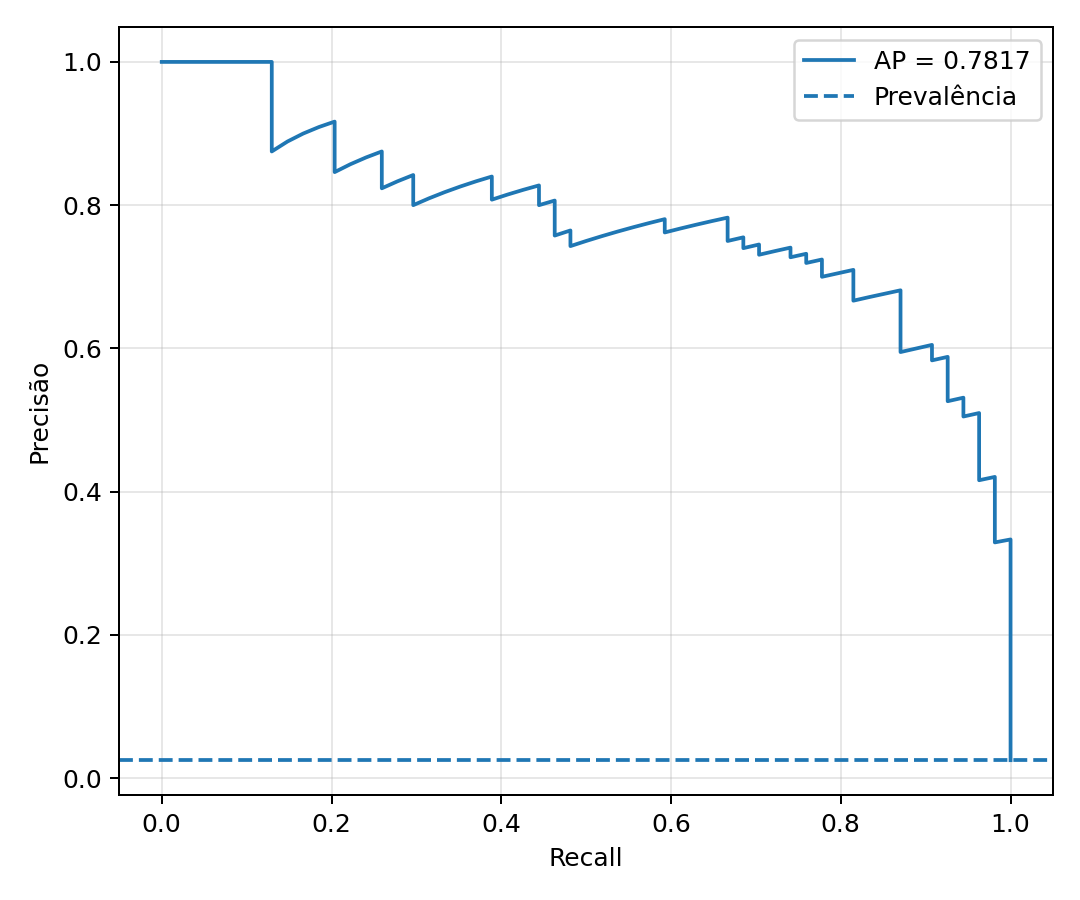

The data file committed next to this chart (first rows):
recall, precision
1.0, 0.02515
1.0, 0.02516
1.0, 0.02517
1.0, 0.02519
1.0, 0.0252
1.0, 0.02521
1.0, 0.02522
1.0, 0.02523
1.0, 0.02525
1.0, 0.02526
1.0, 0.02527
1.0, 0.02528
1.0, 0.02529
1.0, 0.0253
1.0, 0.02532
1.0, 0.02533
1.0, 0.02534
1.0, 0.02535
1.0, 0.02536
1.0, 0.02538
1.0, 0.02539
1.0, 0.0254
1.0, 0.02541
1.0, 0.02542
1.0, 0.02544
1.0, 0.02545
1.0, 0.02546
1.0, 0.02547
1.0, 0.02548
1.0, 0.0255
1.0, 0.02551
1.0, 0.02552
1.0, 0.02553
1.0, 0.02554
1.0, 0.02556
1.0, 0.02557
1.0, 0.02558
1.0, 0.02559
1.0, 0.0256
1.0, 0.02562
1.0, 0.02563
1.0, 0.02564
1.0, 0.02565
1.0, 0.02567
1.0, 0.02568
1.0, 0.02569
1.0, 0.0257
1.0, 0.02571
1.0, 0.02573
1.0, 0.02574
1.0, 0.02575
1.0, 0.02576
1.0, 0.02578
1.0, 0.02579
1.0, 0.0258
1.0, 0.02581
1.0, 0.02582
1.0, 0.02584
1.0, 0.02585
1.0, 0.02586
... 2,088 more rows
